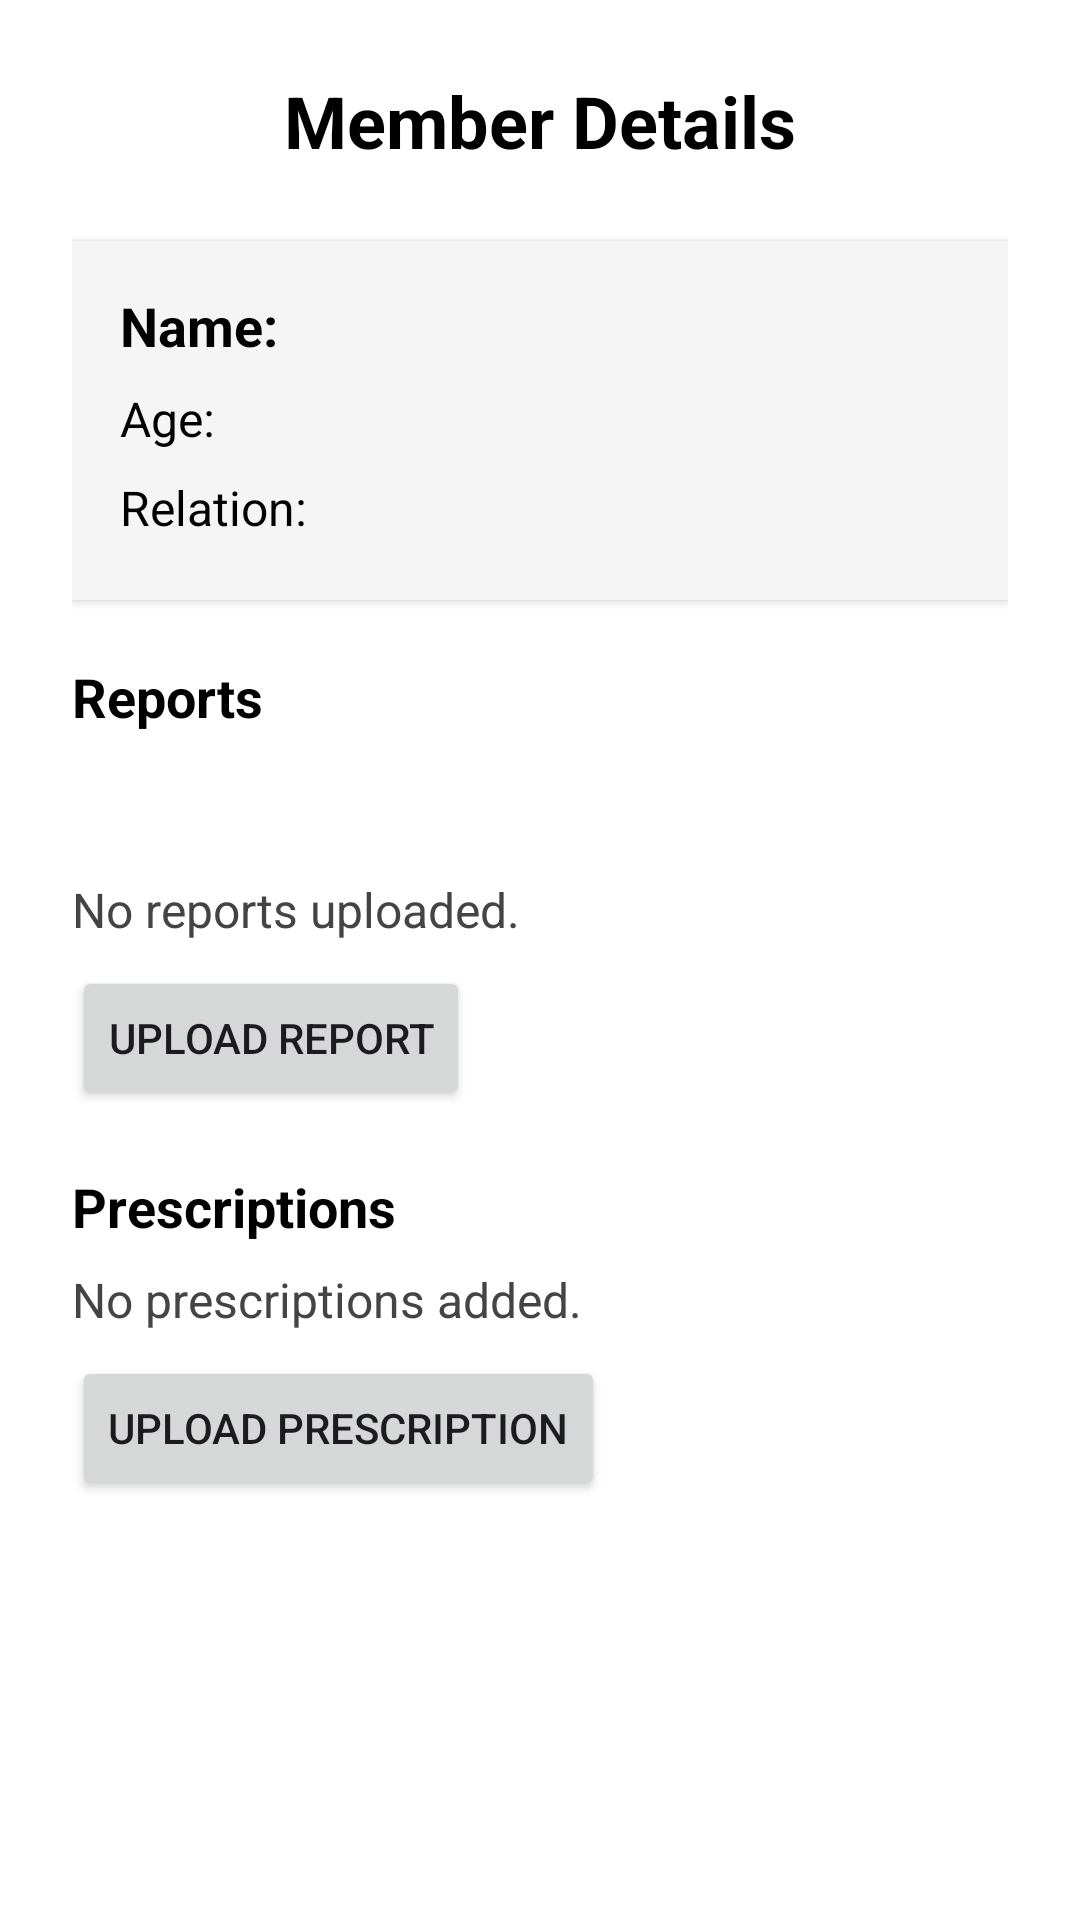

Android layout source for this screen:
<!-- AndroidManifest.xml: application theme Theme.LoginAndSignUp -->
<!-- res/layout/activity_member_detail.xml -->
<?xml version="1.0" encoding="utf-8"?>
    <ScrollView xmlns:android="http://schemas.android.com/apk/res/android"
        android:layout_width="match_parent"
        android:layout_height="match_parent"
        android:padding="24dp"
        android:background="@android:color/white">

        <LinearLayout
            android:layout_width="match_parent"
            android:layout_height="wrap_content"
            android:orientation="vertical">

            
            <TextView
                android:id="@+id/tvHeader"
                android:layout_width="match_parent"
                android:layout_height="wrap_content"
                android:text="Member Details"
                android:textSize="24sp"
                android:textStyle="bold"
                android:textColor="@color/black"
                android:gravity="center"
                android:layout_marginBottom="24dp" />

            
            <LinearLayout
                android:layout_width="match_parent"
                android:layout_height="wrap_content"
                android:orientation="vertical"
                android:background="#F5F5F5"
                android:padding="16dp"
                android:layout_marginBottom="20dp"
                android:elevation="2dp">

                <TextView
                    android:id="@+id/tvName"
                    android:layout_width="wrap_content"
                    android:layout_height="wrap_content"
                    android:text="Name: "
                    android:textSize="18sp"
                    android:textStyle="bold"
                    android:textColor="@color/black"
                    android:layout_marginBottom="8dp" />

                <TextView
                    android:id="@+id/tvAge"
                    android:layout_width="wrap_content"
                    android:layout_height="wrap_content"
                    android:text="Age: "
                    android:textSize="16sp"
                    android:textColor="@color/black"
                    android:layout_marginBottom="8dp" />

                <TextView
                    android:id="@+id/tvRelation"
                    android:layout_width="wrap_content"
                    android:layout_height="wrap_content"
                    android:text="Relation: "
                    android:textSize="16sp"
                    android:textColor="@color/black"
                    android:layout_marginBottom="4dp" />
            </LinearLayout>

            
            <TextView
                android:id="@+id/tvReports"
                android:layout_width="match_parent"
                android:layout_height="wrap_content"
                android:text="Reports"
                android:textSize="18sp"
                android:textStyle="bold"
                android:textColor="@color/black"
                android:layout_marginBottom="8dp" />

            <androidx.recyclerview.widget.RecyclerView
                android:id="@+id/recyclerReports"
                android:layout_width="match_parent"
                android:layout_height="wrap_content"
                android:layout_marginTop="16dp"
                android:layout_marginBottom="24dp"
                />


            <TextView
                android:id="@+id/tvReportsContent"
                android:layout_width="match_parent"
                android:layout_height="wrap_content"
                android:text="No reports uploaded."
                android:textSize="16sp"
                android:textColor="#444444"
                android:layout_marginBottom="8dp" />

            <Button
                android:id="@+id/btnUploadReport"
                android:layout_width="wrap_content"
                android:layout_height="wrap_content"
                android:text="Upload Report"
                android:layout_gravity="start"
                android:layout_marginBottom="20dp" />

            
            <TextView
                android:id="@+id/tvPrescriptions"
                android:layout_width="match_parent"
                android:layout_height="wrap_content"
                android:text="Prescriptions"
                android:textSize="18sp"
                android:textStyle="bold"
                android:textColor="@color/black"
                android:layout_marginBottom="8dp" />

            <TextView
                android:id="@+id/tvPrescriptionsContent"
                android:layout_width="match_parent"
                android:layout_height="wrap_content"
                android:text="No prescriptions added."
                android:textSize="16sp"
                android:textColor="#444444"
                android:layout_marginBottom="8dp" />

            <Button
                android:id="@+id/btnUploadPrescription"
                android:layout_width="wrap_content"
                android:layout_height="wrap_content"
                android:text="Upload Prescription"
                android:layout_gravity="start"
                android:layout_marginBottom="24dp" />
        </LinearLayout>
    </ScrollView>
<!-- resources referenced by this layout -->
<resources>
  <style name="Theme.LoginAndSignUp" parent="Base.Theme.LoginAndSignUp" />
  <style name="Base.Theme.LoginAndSignUp" parent="Theme.Material3.DayNight.NoActionBar">
          
          
      </style>
  <!-- not gathered from this repository: default colours our renderer supplied (Android Studio template values) -->
  <color name="black">#FF000000</color>
</resources>
